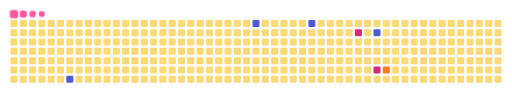
t = 0.00 s
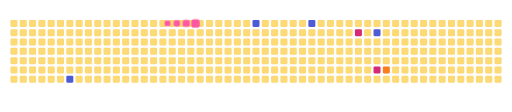
t = 2.05 s
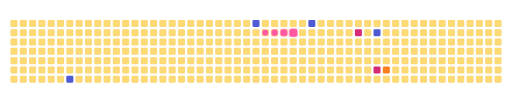
t = 3.20 s
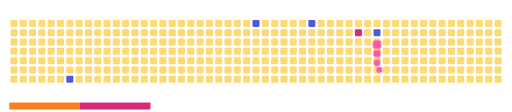
t = 4.98 s
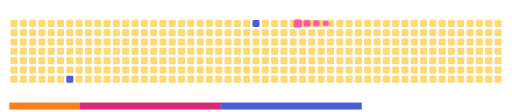
t = 6.65 s
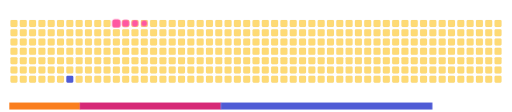
t = 8.60 s

The animated SVG that drew these frames (rendered in a browser with its animation timeline set to each time). Animation: 14 CSS @keyframes rules; frames cover the first 8.60 s, repeats indefinitely.

<svg viewBox="-16 -32 880 192" width="880" height="192" xmlns="http://www.w3.org/2000/svg"><desc>Generated with https://github.com/Platane/snk</desc><style>:root{--cb:#1b1f230a;--cs:#ff57a2;--ce:#feda75;--c0:#feda75;--c1:#fa7e1e;--c2:#d62976;--c3:#962fbf;--c4:#4f5bd5}.c{shape-rendering:geometricPrecision;fill:var(--ce);stroke-width:1px;stroke:var(--cb);animation:none 11100ms linear infinite;width:12px;height:12px}@keyframes c0{87.38%{fill:var(--c4)}87.4%,100%{fill:var(--ce)}}.c.c0{fill:var(--c4);animation-name:c0}@keyframes c1{63.95%{fill:var(--c4)}63.97%,100%{fill:var(--ce)}}.c.c1{fill:var(--c4);animation-name:c1}@keyframes c2{58.55%{fill:var(--c4)}58.57%,100%{fill:var(--ce)}}.c.c2{fill:var(--c4);animation-name:c2}@keyframes c3{47.74%{fill:var(--c2)}47.76%,100%{fill:var(--ce)}}.c.c3{fill:var(--c2);animation-name:c3}@keyframes c4{51.34%{fill:var(--c4)}51.36%,100%{fill:var(--ce)}}.c.c4{fill:var(--c4);animation-name:c4}@keyframes c5{42.33%{fill:var(--c2)}42.35%,100%{fill:var(--ce)}}.c.c5{fill:var(--c2);animation-name:c5}@keyframes c6{41.43%{fill:var(--c1)}41.45%,100%{fill:var(--ce)}}.c.c6{fill:var(--c1);animation-name:c6}.u{transform-origin:0 0;transform:scale(0,1);animation:none linear 11100ms infinite}@keyframes u0{41.43%{transform:scale(0.000,1)}41.45%,100%{transform:scale(1.000,1)}}.u.u0{fill:var(--c1);animation-name:u0;transform-origin:0.0px 0}@keyframes u1{42.33%{transform:scale(0.000,1)}42.35%,47.74%{transform:scale(0.500,1)}47.76%,100%{transform:scale(1.000,1)}}.u.u1{fill:var(--c2);animation-name:u1;transform-origin:121.1px 0}@keyframes u2{51.34%{transform:scale(0.000,1)}51.36%,58.55%{transform:scale(0.250,1)}58.57%,63.95%{transform:scale(0.500,1)}63.97%,87.38%{transform:scale(0.750,1)}87.4%,100%{transform:scale(1.000,1)}}.u.u2{fill:var(--c4);animation-name:u2;transform-origin:363.4px 0}.s{shape-rendering:geometricPrecision;fill:var(--cs);animation:none linear 11100ms infinite}@keyframes s0{0%,99.1%{transform:translate(0px,-16px)}0.9%{transform:translate(0px,0px)}23.42%{transform:translate(400px,0px)}24.32%{transform:translate(400px,16px)}34.23%{transform:translate(576px,16px)}35.14%{transform:translate(576px,32px)}38.74%{transform:translate(640px,32px)}41.44%{transform:translate(640px,80px)}42.34%{transform:translate(624px,80px)}45.05%{transform:translate(624px,32px)}45.95%{transform:translate(608px,32px)}46.85%,52.25%{transform:translate(608px,16px)}47.75%{transform:translate(592px,16px)}48.65%{transform:translate(592px,0px)}50.45%{transform:translate(624px,0px)}51.35%{transform:translate(624px,16px)}53.15%{transform:translate(608px,0px)}81.98%{transform:translate(96px,0px)}87.39%{transform:translate(96px,96px)}88.29%{transform:translate(80px,96px)}91.89%{transform:translate(80px,32px)}93.69%{transform:translate(48px,32px)}96.4%{transform:translate(48px,-16px)}}.s.s0{transform:translate(0px,-16px);animation-name:s0}@keyframes s1{0%,99.1%{transform:translate(16px,-16px)}0.9%{transform:translate(0px,-16px)}1.8%{transform:translate(0px,0px)}24.32%{transform:translate(400px,0px)}25.23%{transform:translate(400px,16px)}35.14%{transform:translate(576px,16px)}36.04%{transform:translate(576px,32px)}39.64%{transform:translate(640px,32px)}42.34%{transform:translate(640px,80px)}43.24%{transform:translate(624px,80px)}45.95%{transform:translate(624px,32px)}46.85%{transform:translate(608px,32px)}47.75%,53.15%{transform:translate(608px,16px)}48.65%{transform:translate(592px,16px)}49.55%{transform:translate(592px,0px)}51.35%{transform:translate(624px,0px)}52.25%{transform:translate(624px,16px)}54.05%{transform:translate(608px,0px)}82.88%{transform:translate(96px,0px)}88.29%{transform:translate(96px,96px)}89.19%{transform:translate(80px,96px)}92.79%{transform:translate(80px,32px)}94.59%{transform:translate(48px,32px)}97.3%{transform:translate(48px,-16px)}}.s.s1{transform:translate(16px,-16px);animation-name:s1}@keyframes s2{0%,99.1%{transform:translate(32px,-16px)}1.8%{transform:translate(0px,-16px)}2.7%{transform:translate(0px,0px)}25.23%{transform:translate(400px,0px)}26.13%{transform:translate(400px,16px)}36.04%{transform:translate(576px,16px)}36.94%{transform:translate(576px,32px)}40.54%{transform:translate(640px,32px)}43.24%{transform:translate(640px,80px)}44.14%{transform:translate(624px,80px)}46.85%{transform:translate(624px,32px)}47.75%{transform:translate(608px,32px)}48.65%,54.05%{transform:translate(608px,16px)}49.55%{transform:translate(592px,16px)}50.45%{transform:translate(592px,0px)}52.25%{transform:translate(624px,0px)}53.15%{transform:translate(624px,16px)}54.95%{transform:translate(608px,0px)}83.78%{transform:translate(96px,0px)}89.19%{transform:translate(96px,96px)}90.09%{transform:translate(80px,96px)}93.69%{transform:translate(80px,32px)}95.5%{transform:translate(48px,32px)}98.2%{transform:translate(48px,-16px)}}.s.s2{transform:translate(32px,-16px);animation-name:s2}@keyframes s3{0%,99.1%{transform:translate(48px,-16px)}2.7%{transform:translate(0px,-16px)}3.6%{transform:translate(0px,0px)}26.13%{transform:translate(400px,0px)}27.03%{transform:translate(400px,16px)}36.94%{transform:translate(576px,16px)}37.84%{transform:translate(576px,32px)}41.44%{transform:translate(640px,32px)}44.14%{transform:translate(640px,80px)}45.05%{transform:translate(624px,80px)}47.75%{transform:translate(624px,32px)}48.65%{transform:translate(608px,32px)}49.55%,54.95%{transform:translate(608px,16px)}50.45%{transform:translate(592px,16px)}51.35%{transform:translate(592px,0px)}53.15%{transform:translate(624px,0px)}54.05%{transform:translate(624px,16px)}55.86%{transform:translate(608px,0px)}84.68%{transform:translate(96px,0px)}90.09%{transform:translate(96px,96px)}90.99%{transform:translate(80px,96px)}94.59%{transform:translate(80px,32px)}96.4%{transform:translate(48px,32px)}}.s.s3{transform:translate(48px,-16px);animation-name:s3}</style><rect class="c" x="2" y="2" rx="2" ry="2"/><rect class="c" x="2" y="18" rx="2" ry="2"/><rect class="c" x="2" y="34" rx="2" ry="2"/><rect class="c" x="2" y="50" rx="2" ry="2"/><rect class="c" x="2" y="66" rx="2" ry="2"/><rect class="c" x="2" y="82" rx="2" ry="2"/><rect class="c" x="2" y="98" rx="2" ry="2"/><rect class="c" x="18" y="2" rx="2" ry="2"/><rect class="c" x="18" y="18" rx="2" ry="2"/><rect class="c" x="18" y="34" rx="2" ry="2"/><rect class="c" x="18" y="50" rx="2" ry="2"/><rect class="c" x="18" y="66" rx="2" ry="2"/><rect class="c" x="18" y="82" rx="2" ry="2"/><rect class="c" x="18" y="98" rx="2" ry="2"/><rect class="c" x="34" y="2" rx="2" ry="2"/><rect class="c" x="34" y="18" rx="2" ry="2"/><rect class="c" x="34" y="34" rx="2" ry="2"/><rect class="c" x="34" y="50" rx="2" ry="2"/><rect class="c" x="34" y="66" rx="2" ry="2"/><rect class="c" x="34" y="82" rx="2" ry="2"/><rect class="c" x="34" y="98" rx="2" ry="2"/><rect class="c" x="50" y="2" rx="2" ry="2"/><rect class="c" x="50" y="18" rx="2" ry="2"/><rect class="c" x="50" y="34" rx="2" ry="2"/><rect class="c" x="50" y="50" rx="2" ry="2"/><rect class="c" x="50" y="66" rx="2" ry="2"/><rect class="c" x="50" y="82" rx="2" ry="2"/><rect class="c" x="50" y="98" rx="2" ry="2"/><rect class="c" x="66" y="2" rx="2" ry="2"/><rect class="c" x="66" y="18" rx="2" ry="2"/><rect class="c" x="66" y="34" rx="2" ry="2"/><rect class="c" x="66" y="50" rx="2" ry="2"/><rect class="c" x="66" y="66" rx="2" ry="2"/><rect class="c" x="66" y="82" rx="2" ry="2"/><rect class="c" x="66" y="98" rx="2" ry="2"/><rect class="c" x="82" y="2" rx="2" ry="2"/><rect class="c" x="82" y="18" rx="2" ry="2"/><rect class="c" x="82" y="34" rx="2" ry="2"/><rect class="c" x="82" y="50" rx="2" ry="2"/><rect class="c" x="82" y="66" rx="2" ry="2"/><rect class="c" x="82" y="82" rx="2" ry="2"/><rect class="c" x="82" y="98" rx="2" ry="2"/><rect class="c" x="98" y="2" rx="2" ry="2"/><rect class="c" x="98" y="18" rx="2" ry="2"/><rect class="c" x="98" y="34" rx="2" ry="2"/><rect class="c" x="98" y="50" rx="2" ry="2"/><rect class="c" x="98" y="66" rx="2" ry="2"/><rect class="c" x="98" y="82" rx="2" ry="2"/><rect class="c c0" x="98" y="98" rx="2" ry="2"/><rect class="c" x="114" y="2" rx="2" ry="2"/><rect class="c" x="114" y="18" rx="2" ry="2"/><rect class="c" x="114" y="34" rx="2" ry="2"/><rect class="c" x="114" y="50" rx="2" ry="2"/><rect class="c" x="114" y="66" rx="2" ry="2"/><rect class="c" x="114" y="82" rx="2" ry="2"/><rect class="c" x="114" y="98" rx="2" ry="2"/><rect class="c" x="130" y="2" rx="2" ry="2"/><rect class="c" x="130" y="18" rx="2" ry="2"/><rect class="c" x="130" y="34" rx="2" ry="2"/><rect class="c" x="130" y="50" rx="2" ry="2"/><rect class="c" x="130" y="66" rx="2" ry="2"/><rect class="c" x="130" y="82" rx="2" ry="2"/><rect class="c" x="130" y="98" rx="2" ry="2"/><rect class="c" x="146" y="2" rx="2" ry="2"/><rect class="c" x="146" y="18" rx="2" ry="2"/><rect class="c" x="146" y="34" rx="2" ry="2"/><rect class="c" x="146" y="50" rx="2" ry="2"/><rect class="c" x="146" y="66" rx="2" ry="2"/><rect class="c" x="146" y="82" rx="2" ry="2"/><rect class="c" x="146" y="98" rx="2" ry="2"/><rect class="c" x="162" y="2" rx="2" ry="2"/><rect class="c" x="162" y="18" rx="2" ry="2"/><rect class="c" x="162" y="34" rx="2" ry="2"/><rect class="c" x="162" y="50" rx="2" ry="2"/><rect class="c" x="162" y="66" rx="2" ry="2"/><rect class="c" x="162" y="82" rx="2" ry="2"/><rect class="c" x="162" y="98" rx="2" ry="2"/><rect class="c" x="178" y="2" rx="2" ry="2"/><rect class="c" x="178" y="18" rx="2" ry="2"/><rect class="c" x="178" y="34" rx="2" ry="2"/><rect class="c" x="178" y="50" rx="2" ry="2"/><rect class="c" x="178" y="66" rx="2" ry="2"/><rect class="c" x="178" y="82" rx="2" ry="2"/><rect class="c" x="178" y="98" rx="2" ry="2"/><rect class="c" x="194" y="2" rx="2" ry="2"/><rect class="c" x="194" y="18" rx="2" ry="2"/><rect class="c" x="194" y="34" rx="2" ry="2"/><rect class="c" x="194" y="50" rx="2" ry="2"/><rect class="c" x="194" y="66" rx="2" ry="2"/><rect class="c" x="194" y="82" rx="2" ry="2"/><rect class="c" x="194" y="98" rx="2" ry="2"/><rect class="c" x="210" y="2" rx="2" ry="2"/><rect class="c" x="210" y="18" rx="2" ry="2"/><rect class="c" x="210" y="34" rx="2" ry="2"/><rect class="c" x="210" y="50" rx="2" ry="2"/><rect class="c" x="210" y="66" rx="2" ry="2"/><rect class="c" x="210" y="82" rx="2" ry="2"/><rect class="c" x="210" y="98" rx="2" ry="2"/><rect class="c" x="226" y="2" rx="2" ry="2"/><rect class="c" x="226" y="18" rx="2" ry="2"/><rect class="c" x="226" y="34" rx="2" ry="2"/><rect class="c" x="226" y="50" rx="2" ry="2"/><rect class="c" x="226" y="66" rx="2" ry="2"/><rect class="c" x="226" y="82" rx="2" ry="2"/><rect class="c" x="226" y="98" rx="2" ry="2"/><rect class="c" x="242" y="2" rx="2" ry="2"/><rect class="c" x="242" y="18" rx="2" ry="2"/><rect class="c" x="242" y="34" rx="2" ry="2"/><rect class="c" x="242" y="50" rx="2" ry="2"/><rect class="c" x="242" y="66" rx="2" ry="2"/><rect class="c" x="242" y="82" rx="2" ry="2"/><rect class="c" x="242" y="98" rx="2" ry="2"/><rect class="c" x="258" y="2" rx="2" ry="2"/><rect class="c" x="258" y="18" rx="2" ry="2"/><rect class="c" x="258" y="34" rx="2" ry="2"/><rect class="c" x="258" y="50" rx="2" ry="2"/><rect class="c" x="258" y="66" rx="2" ry="2"/><rect class="c" x="258" y="82" rx="2" ry="2"/><rect class="c" x="258" y="98" rx="2" ry="2"/><rect class="c" x="274" y="2" rx="2" ry="2"/><rect class="c" x="274" y="18" rx="2" ry="2"/><rect class="c" x="274" y="34" rx="2" ry="2"/><rect class="c" x="274" y="50" rx="2" ry="2"/><rect class="c" x="274" y="66" rx="2" ry="2"/><rect class="c" x="274" y="82" rx="2" ry="2"/><rect class="c" x="274" y="98" rx="2" ry="2"/><rect class="c" x="290" y="2" rx="2" ry="2"/><rect class="c" x="290" y="18" rx="2" ry="2"/><rect class="c" x="290" y="34" rx="2" ry="2"/><rect class="c" x="290" y="50" rx="2" ry="2"/><rect class="c" x="290" y="66" rx="2" ry="2"/><rect class="c" x="290" y="82" rx="2" ry="2"/><rect class="c" x="290" y="98" rx="2" ry="2"/><rect class="c" x="306" y="2" rx="2" ry="2"/><rect class="c" x="306" y="18" rx="2" ry="2"/><rect class="c" x="306" y="34" rx="2" ry="2"/><rect class="c" x="306" y="50" rx="2" ry="2"/><rect class="c" x="306" y="66" rx="2" ry="2"/><rect class="c" x="306" y="82" rx="2" ry="2"/><rect class="c" x="306" y="98" rx="2" ry="2"/><rect class="c" x="322" y="2" rx="2" ry="2"/><rect class="c" x="322" y="18" rx="2" ry="2"/><rect class="c" x="322" y="34" rx="2" ry="2"/><rect class="c" x="322" y="50" rx="2" ry="2"/><rect class="c" x="322" y="66" rx="2" ry="2"/><rect class="c" x="322" y="82" rx="2" ry="2"/><rect class="c" x="322" y="98" rx="2" ry="2"/><rect class="c" x="338" y="2" rx="2" ry="2"/><rect class="c" x="338" y="18" rx="2" ry="2"/><rect class="c" x="338" y="34" rx="2" ry="2"/><rect class="c" x="338" y="50" rx="2" ry="2"/><rect class="c" x="338" y="66" rx="2" ry="2"/><rect class="c" x="338" y="82" rx="2" ry="2"/><rect class="c" x="338" y="98" rx="2" ry="2"/><rect class="c" x="354" y="2" rx="2" ry="2"/><rect class="c" x="354" y="18" rx="2" ry="2"/><rect class="c" x="354" y="34" rx="2" ry="2"/><rect class="c" x="354" y="50" rx="2" ry="2"/><rect class="c" x="354" y="66" rx="2" ry="2"/><rect class="c" x="354" y="82" rx="2" ry="2"/><rect class="c" x="354" y="98" rx="2" ry="2"/><rect class="c" x="370" y="2" rx="2" ry="2"/><rect class="c" x="370" y="18" rx="2" ry="2"/><rect class="c" x="370" y="34" rx="2" ry="2"/><rect class="c" x="370" y="50" rx="2" ry="2"/><rect class="c" x="370" y="66" rx="2" ry="2"/><rect class="c" x="370" y="82" rx="2" ry="2"/><rect class="c" x="370" y="98" rx="2" ry="2"/><rect class="c" x="386" y="2" rx="2" ry="2"/><rect class="c" x="386" y="18" rx="2" ry="2"/><rect class="c" x="386" y="34" rx="2" ry="2"/><rect class="c" x="386" y="50" rx="2" ry="2"/><rect class="c" x="386" y="66" rx="2" ry="2"/><rect class="c" x="386" y="82" rx="2" ry="2"/><rect class="c" x="386" y="98" rx="2" ry="2"/><rect class="c" x="402" y="2" rx="2" ry="2"/><rect class="c" x="402" y="18" rx="2" ry="2"/><rect class="c" x="402" y="34" rx="2" ry="2"/><rect class="c" x="402" y="50" rx="2" ry="2"/><rect class="c" x="402" y="66" rx="2" ry="2"/><rect class="c" x="402" y="82" rx="2" ry="2"/><rect class="c" x="402" y="98" rx="2" ry="2"/><rect class="c c1" x="418" y="2" rx="2" ry="2"/><rect class="c" x="418" y="18" rx="2" ry="2"/><rect class="c" x="418" y="34" rx="2" ry="2"/><rect class="c" x="418" y="50" rx="2" ry="2"/><rect class="c" x="418" y="66" rx="2" ry="2"/><rect class="c" x="418" y="82" rx="2" ry="2"/><rect class="c" x="418" y="98" rx="2" ry="2"/><rect class="c" x="434" y="2" rx="2" ry="2"/><rect class="c" x="434" y="18" rx="2" ry="2"/><rect class="c" x="434" y="34" rx="2" ry="2"/><rect class="c" x="434" y="50" rx="2" ry="2"/><rect class="c" x="434" y="66" rx="2" ry="2"/><rect class="c" x="434" y="82" rx="2" ry="2"/><rect class="c" x="434" y="98" rx="2" ry="2"/><rect class="c" x="450" y="2" rx="2" ry="2"/><rect class="c" x="450" y="18" rx="2" ry="2"/><rect class="c" x="450" y="34" rx="2" ry="2"/><rect class="c" x="450" y="50" rx="2" ry="2"/><rect class="c" x="450" y="66" rx="2" ry="2"/><rect class="c" x="450" y="82" rx="2" ry="2"/><rect class="c" x="450" y="98" rx="2" ry="2"/><rect class="c" x="466" y="2" rx="2" ry="2"/><rect class="c" x="466" y="18" rx="2" ry="2"/><rect class="c" x="466" y="34" rx="2" ry="2"/><rect class="c" x="466" y="50" rx="2" ry="2"/><rect class="c" x="466" y="66" rx="2" ry="2"/><rect class="c" x="466" y="82" rx="2" ry="2"/><rect class="c" x="466" y="98" rx="2" ry="2"/><rect class="c" x="482" y="2" rx="2" ry="2"/><rect class="c" x="482" y="18" rx="2" ry="2"/><rect class="c" x="482" y="34" rx="2" ry="2"/><rect class="c" x="482" y="50" rx="2" ry="2"/><rect class="c" x="482" y="66" rx="2" ry="2"/><rect class="c" x="482" y="82" rx="2" ry="2"/><rect class="c" x="482" y="98" rx="2" ry="2"/><rect class="c" x="498" y="2" rx="2" ry="2"/><rect class="c" x="498" y="18" rx="2" ry="2"/><rect class="c" x="498" y="34" rx="2" ry="2"/><rect class="c" x="498" y="50" rx="2" ry="2"/><rect class="c" x="498" y="66" rx="2" ry="2"/><rect class="c" x="498" y="82" rx="2" ry="2"/><rect class="c" x="498" y="98" rx="2" ry="2"/><rect class="c c2" x="514" y="2" rx="2" ry="2"/><rect class="c" x="514" y="18" rx="2" ry="2"/><rect class="c" x="514" y="34" rx="2" ry="2"/><rect class="c" x="514" y="50" rx="2" ry="2"/><rect class="c" x="514" y="66" rx="2" ry="2"/><rect class="c" x="514" y="82" rx="2" ry="2"/><rect class="c" x="514" y="98" rx="2" ry="2"/><rect class="c" x="530" y="2" rx="2" ry="2"/><rect class="c" x="530" y="18" rx="2" ry="2"/><rect class="c" x="530" y="34" rx="2" ry="2"/><rect class="c" x="530" y="50" rx="2" ry="2"/><rect class="c" x="530" y="66" rx="2" ry="2"/><rect class="c" x="530" y="82" rx="2" ry="2"/><rect class="c" x="530" y="98" rx="2" ry="2"/><rect class="c" x="546" y="2" rx="2" ry="2"/><rect class="c" x="546" y="18" rx="2" ry="2"/><rect class="c" x="546" y="34" rx="2" ry="2"/><rect class="c" x="546" y="50" rx="2" ry="2"/><rect class="c" x="546" y="66" rx="2" ry="2"/><rect class="c" x="546" y="82" rx="2" ry="2"/><rect class="c" x="546" y="98" rx="2" ry="2"/><rect class="c" x="562" y="2" rx="2" ry="2"/><rect class="c" x="562" y="18" rx="2" ry="2"/><rect class="c" x="562" y="34" rx="2" ry="2"/><rect class="c" x="562" y="50" rx="2" ry="2"/><rect class="c" x="562" y="66" rx="2" ry="2"/><rect class="c" x="562" y="82" rx="2" ry="2"/><rect class="c" x="562" y="98" rx="2" ry="2"/><rect class="c" x="578" y="2" rx="2" ry="2"/><rect class="c" x="578" y="18" rx="2" ry="2"/><rect class="c" x="578" y="34" rx="2" ry="2"/><rect class="c" x="578" y="50" rx="2" ry="2"/><rect class="c" x="578" y="66" rx="2" ry="2"/><rect class="c" x="578" y="82" rx="2" ry="2"/><rect class="c" x="578" y="98" rx="2" ry="2"/><rect class="c" x="594" y="2" rx="2" ry="2"/><rect class="c c3" x="594" y="18" rx="2" ry="2"/><rect class="c" x="594" y="34" rx="2" ry="2"/><rect class="c" x="594" y="50" rx="2" ry="2"/><rect class="c" x="594" y="66" rx="2" ry="2"/><rect class="c" x="594" y="82" rx="2" ry="2"/><rect class="c" x="594" y="98" rx="2" ry="2"/><rect class="c" x="610" y="2" rx="2" ry="2"/><rect class="c" x="610" y="18" rx="2" ry="2"/><rect class="c" x="610" y="34" rx="2" ry="2"/><rect class="c" x="610" y="50" rx="2" ry="2"/><rect class="c" x="610" y="66" rx="2" ry="2"/><rect class="c" x="610" y="82" rx="2" ry="2"/><rect class="c" x="610" y="98" rx="2" ry="2"/><rect class="c" x="626" y="2" rx="2" ry="2"/><rect class="c c4" x="626" y="18" rx="2" ry="2"/><rect class="c" x="626" y="34" rx="2" ry="2"/><rect class="c" x="626" y="50" rx="2" ry="2"/><rect class="c" x="626" y="66" rx="2" ry="2"/><rect class="c c5" x="626" y="82" rx="2" ry="2"/><rect class="c" x="626" y="98" rx="2" ry="2"/><rect class="c" x="642" y="2" rx="2" ry="2"/><rect class="c" x="642" y="18" rx="2" ry="2"/><rect class="c" x="642" y="34" rx="2" ry="2"/><rect class="c" x="642" y="50" rx="2" ry="2"/><rect class="c" x="642" y="66" rx="2" ry="2"/><rect class="c c6" x="642" y="82" rx="2" ry="2"/><rect class="c" x="642" y="98" rx="2" ry="2"/><rect class="c" x="658" y="2" rx="2" ry="2"/><rect class="c" x="658" y="18" rx="2" ry="2"/><rect class="c" x="658" y="34" rx="2" ry="2"/><rect class="c" x="658" y="50" rx="2" ry="2"/><rect class="c" x="658" y="66" rx="2" ry="2"/><rect class="c" x="658" y="82" rx="2" ry="2"/><rect class="c" x="658" y="98" rx="2" ry="2"/><rect class="c" x="674" y="2" rx="2" ry="2"/><rect class="c" x="674" y="18" rx="2" ry="2"/><rect class="c" x="674" y="34" rx="2" ry="2"/><rect class="c" x="674" y="50" rx="2" ry="2"/><rect class="c" x="674" y="66" rx="2" ry="2"/><rect class="c" x="674" y="82" rx="2" ry="2"/><rect class="c" x="674" y="98" rx="2" ry="2"/><rect class="c" x="690" y="2" rx="2" ry="2"/><rect class="c" x="690" y="18" rx="2" ry="2"/><rect class="c" x="690" y="34" rx="2" ry="2"/><rect class="c" x="690" y="50" rx="2" ry="2"/><rect class="c" x="690" y="66" rx="2" ry="2"/><rect class="c" x="690" y="82" rx="2" ry="2"/><rect class="c" x="690" y="98" rx="2" ry="2"/><rect class="c" x="706" y="2" rx="2" ry="2"/><rect class="c" x="706" y="18" rx="2" ry="2"/><rect class="c" x="706" y="34" rx="2" ry="2"/><rect class="c" x="706" y="50" rx="2" ry="2"/><rect class="c" x="706" y="66" rx="2" ry="2"/><rect class="c" x="706" y="82" rx="2" ry="2"/><rect class="c" x="706" y="98" rx="2" ry="2"/><rect class="c" x="722" y="2" rx="2" ry="2"/><rect class="c" x="722" y="18" rx="2" ry="2"/><rect class="c" x="722" y="34" rx="2" ry="2"/><rect class="c" x="722" y="50" rx="2" ry="2"/><rect class="c" x="722" y="66" rx="2" ry="2"/><rect class="c" x="722" y="82" rx="2" ry="2"/><rect class="c" x="722" y="98" rx="2" ry="2"/><rect class="c" x="738" y="2" rx="2" ry="2"/><rect class="c" x="738" y="18" rx="2" ry="2"/><rect class="c" x="738" y="34" rx="2" ry="2"/><rect class="c" x="738" y="50" rx="2" ry="2"/><rect class="c" x="738" y="66" rx="2" ry="2"/><rect class="c" x="738" y="82" rx="2" ry="2"/><rect class="c" x="738" y="98" rx="2" ry="2"/><rect class="c" x="754" y="2" rx="2" ry="2"/><rect class="c" x="754" y="18" rx="2" ry="2"/><rect class="c" x="754" y="34" rx="2" ry="2"/><rect class="c" x="754" y="50" rx="2" ry="2"/><rect class="c" x="754" y="66" rx="2" ry="2"/><rect class="c" x="754" y="82" rx="2" ry="2"/><rect class="c" x="754" y="98" rx="2" ry="2"/><rect class="c" x="770" y="2" rx="2" ry="2"/><rect class="c" x="770" y="18" rx="2" ry="2"/><rect class="c" x="770" y="34" rx="2" ry="2"/><rect class="c" x="770" y="50" rx="2" ry="2"/><rect class="c" x="770" y="66" rx="2" ry="2"/><rect class="c" x="770" y="82" rx="2" ry="2"/><rect class="c" x="770" y="98" rx="2" ry="2"/><rect class="c" x="786" y="2" rx="2" ry="2"/><rect class="c" x="786" y="18" rx="2" ry="2"/><rect class="c" x="786" y="34" rx="2" ry="2"/><rect class="c" x="786" y="50" rx="2" ry="2"/><rect class="c" x="786" y="66" rx="2" ry="2"/><rect class="c" x="786" y="82" rx="2" ry="2"/><rect class="c" x="786" y="98" rx="2" ry="2"/><rect class="c" x="802" y="2" rx="2" ry="2"/><rect class="c" x="802" y="18" rx="2" ry="2"/><rect class="c" x="802" y="34" rx="2" ry="2"/><rect class="c" x="802" y="50" rx="2" ry="2"/><rect class="c" x="802" y="66" rx="2" ry="2"/><rect class="c" x="802" y="82" rx="2" ry="2"/><rect class="c" x="802" y="98" rx="2" ry="2"/><rect class="c" x="818" y="2" rx="2" ry="2"/><rect class="c" x="818" y="18" rx="2" ry="2"/><rect class="c" x="818" y="34" rx="2" ry="2"/><rect class="c" x="818" y="50" rx="2" ry="2"/><rect class="c" x="818" y="66" rx="2" ry="2"/><rect class="c" x="818" y="82" rx="2" ry="2"/><rect class="c" x="818" y="98" rx="2" ry="2"/><rect class="c" x="834" y="2" rx="2" ry="2"/><rect class="c" x="834" y="18" rx="2" ry="2"/><rect class="c" x="834" y="34" rx="2" ry="2"/><rect class="c" x="834" y="50" rx="2" ry="2"/><rect class="c" x="834" y="66" rx="2" ry="2"/><rect class="c" x="834" y="82" rx="2" ry="2"/><rect class="c" x="834" y="98" rx="2" ry="2"/><rect class="u u0" height="12" width="121.7" x="0.0" y="144"/><rect class="u u1" height="12" width="242.9" x="121.1" y="144"/><rect class="u u2" height="12" width="485.2" x="363.4" y="144"/><rect class="s s0" x="0.8" y="0.8" width="14.4" height="14.4" rx="4.5" ry="4.5"/><rect class="s s1" x="1.8" y="1.8" width="12.3" height="12.3" rx="4.1" ry="4.1"/><rect class="s s2" x="2.6" y="2.6" width="10.8" height="10.8" rx="3.6" ry="3.6"/><rect class="s s3" x="3.0" y="3.0" width="9.9" height="9.9" rx="3.3" ry="3.3"/></svg>
